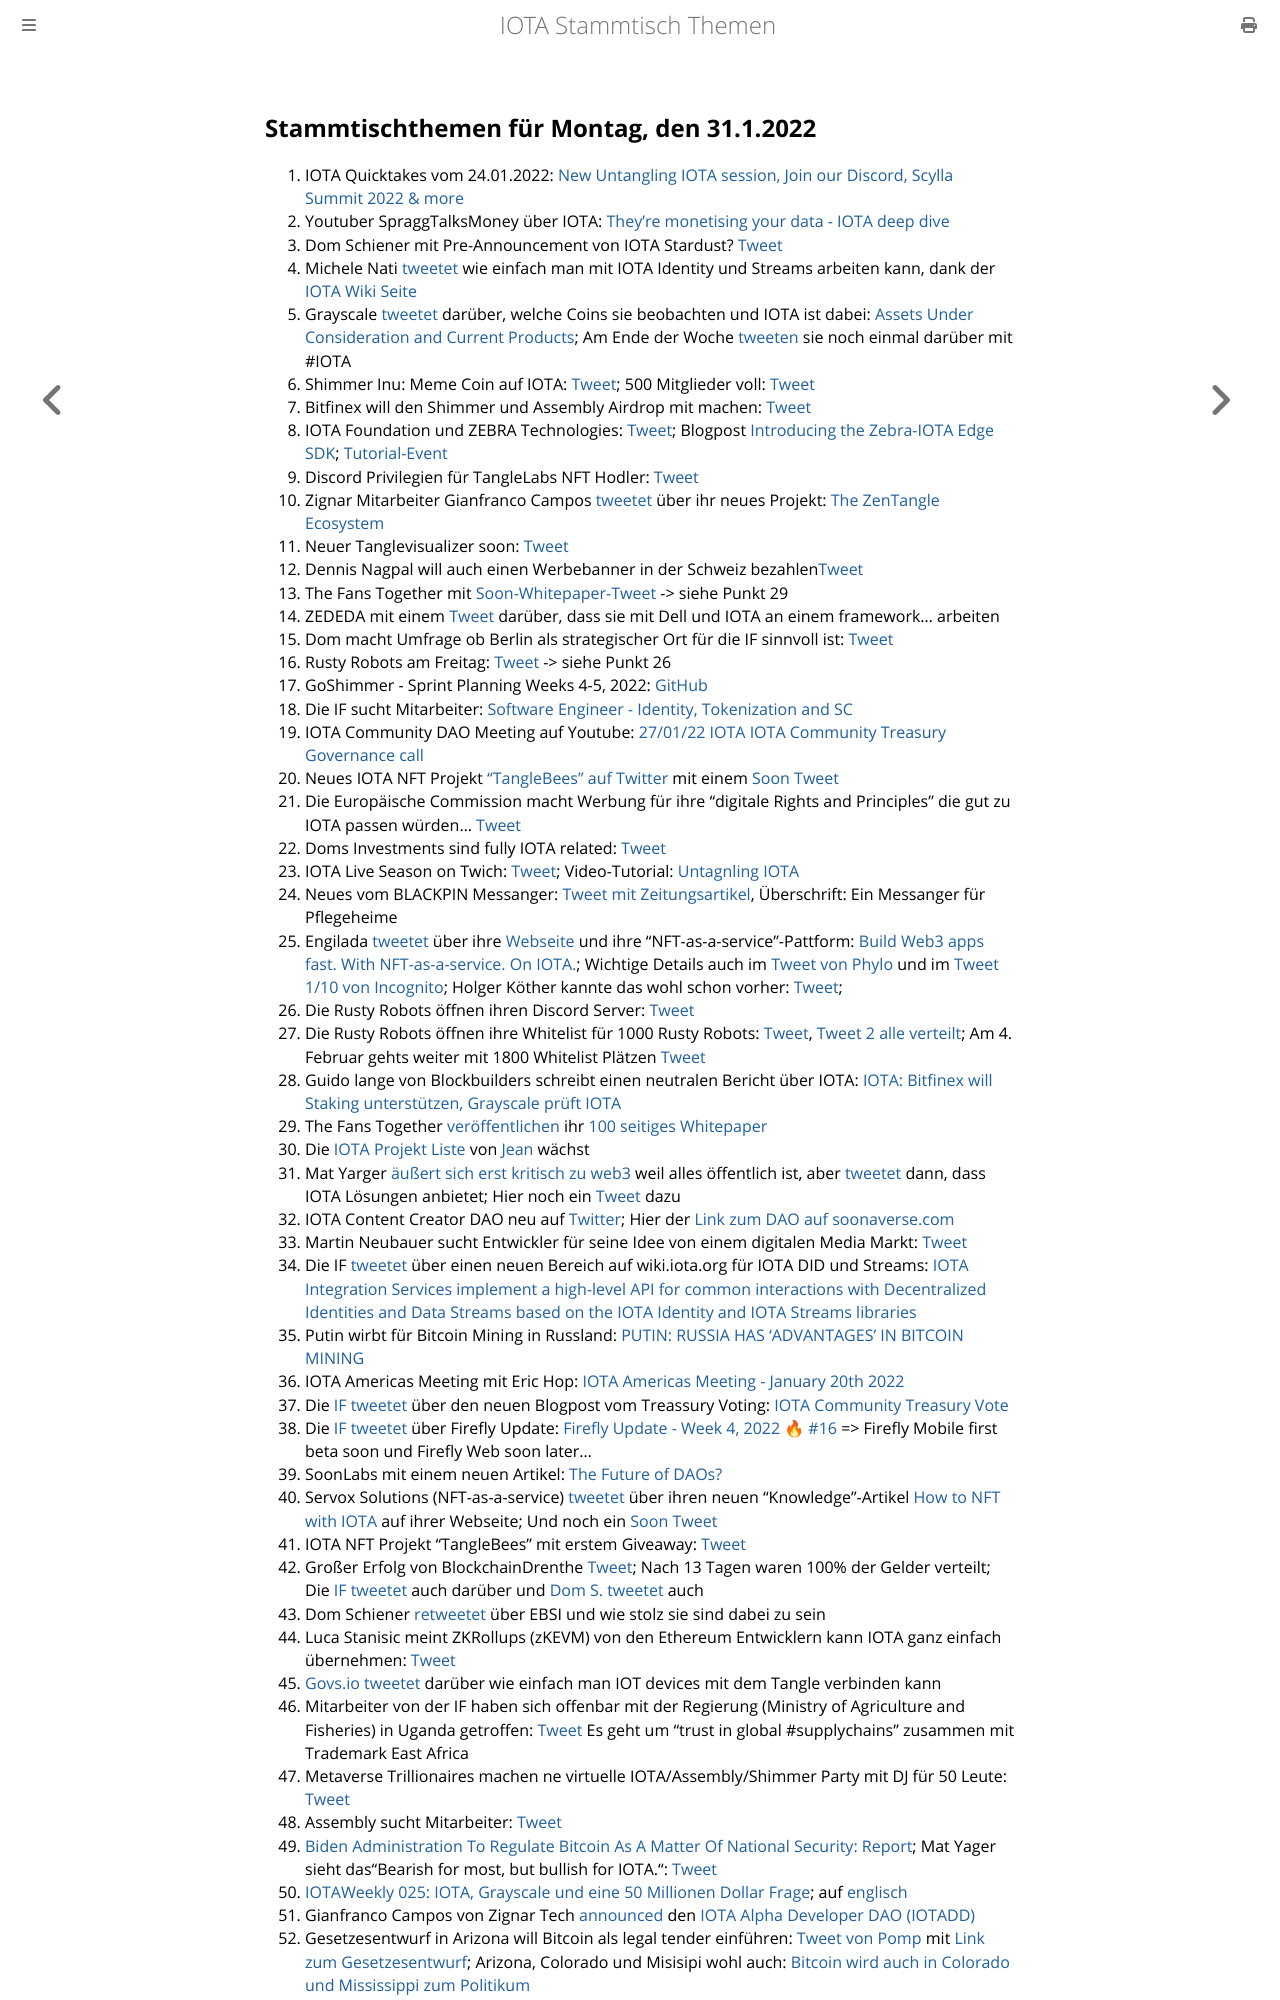

repository: iota-community/community-events · page: stammtisch/2022-01-31/index.html · generator: mdbook

## Stammtischthemen für Montag, den 31.1.2022

1. IOTA Quicktakes vom 24.01.2022: [New Untangling IOTA session, Join our Discord, Scylla Summit 2022 & more](https://www.youtube.com/watch?v=-VQdaXdVCU4)
2. Youtuber SpraggTalksMoney über IOTA: [They're monetising your data - IOTA deep dive](https://www.youtube.com/watch?v=8-54mXUQ8yw)
3. Dom Schiener mit Pre-Announcement von IOTA Stardust? [Tweet](https://twitter.com/DomSchiener/status/1485717597010243585?s=20)
4. Michele Nati [tweetet](https://twitter.com/michelenati/status/1485704346692116486?s=20) wie einfach man mit IOTA Identity und Streams arbeiten kann, dank der [IOTA Wiki Seite](https://wiki.iota.org/integration-services/welcome)
5. Grayscale [tweetet](https://twitter.com/Grayscale/status/1485735645142265857?s=20) darüber, welche Coins sie beobachten und IOTA ist dabei: [Assets Under Consideration and Current Products](https://grayscale.com/assets-under-consideration-and-current-products/?utm_source=TWITTER&utm_medium=social&utm_term=product&utm_content=6232768218&utm_campaign=assets+under+exploration&linkId=149405992); Am Ende der Woche [tweeten](https://twitter.com/Grayscale/status/1487136726657155075?s=20&t=Ofx_oBte4uNVbCZ2iq9clw) sie noch einmal darüber mit #IOTA
6. Shimmer Inu: Meme Coin auf IOTA: [Tweet](https://twitter.com/shimmer_inu/status/1485691910907912197?s=20); 500 Mitglieder voll: [Tweet](https://twitter.com/shimmer_inu/status/1487527287910240256?s=20&t=Cu26OHFB61uXK6dgabOXeg)
7. Bitfinex will den Shimmer und Assembly Airdrop mit machen: [Tweet](https://twitter.com/bitfinex/status/1485945614080909318?s=20)
8. IOTA Foundation und ZEBRA Technologies: [Tweet](https://twitter.com/iota/status/1486021181723582472); Blogpost [Introducing the Zebra-IOTA Edge SDK](https://developer.zebra.com/blog/introducing-zebra-iota-edge-sdk); [Tutorial-Event](https://developer.zebra.com/blog/introducing-zebra-iota-edge-sdk)
9. Discord Privilegien für TangleLabs NFT Hodler: [Tweet](https://twitter.com/Tangle_Labs/status/1486040804070203395?s=20)
10. Zignar Mitarbeiter Gianfranco Campos [tweetet](https://twitter.com/hassping/status/1486046535020212226?s=20) über ihr neues Projekt: [The ZenTangle Ecosystem](https://blog.zignar.tech/the-zentangle-ecosystem-6fa445e390fb)
11. Neuer Tanglevisualizer soon: [Tweet](https://twitter.com/Jacob_Parece/status/1486010546826747905?s=20)
12. Dennis Nagpal will auch einen Werbebanner in der Schweiz bezahlen[Tweet](https://twitter.com/dennisnagpal1/status/1485930726923059202?s=20)
13. The Fans Together mit [Soon-Whitepaper-Tweet](https://twitter.com/TheFansTogether/status/1486048343142936580?s=20) -> siehe Punkt 29
14. ZEDEDA mit einem [Tweet](https://twitter.com/ZededaEdge/status/1486049362136367104?s=20) darüber, dass sie mit Dell und IOTA an einem framework... arbeiten
15. Dom macht Umfrage ob Berlin als strategischer Ort für die IF sinnvoll ist: [Tweet](https://twitter.com/DomSchiener/status/1486028132947828736?s=20)
16. Rusty Robots am Freitag: [Tweet](https://twitter.com/RustyRobotCC/status/1486014821363503111?s=20) -> siehe Punkt 26
17. GoShimmer - Sprint Planning Weeks 4-5, 2022: [GitHub](https://github.com/iotaledger/research-updates/discussions/1)
18. Die IF sucht Mitarbeiter: [Software Engineer - Identity, Tokenization and SC](https://iota.bamboohr.com/jobs/view.php?id=186&source=other)
19. IOTA Community DAO Meeting auf Youtube: [27/01/22 IOTA IOTA Community Treasury Governance call](https://www.youtube.com/watch?v=DlVzLxKrtVw&feature=youtu.be)
20. Neues IOTA NFT Projekt ["TangleBees" auf Twitter](https://twitter.com/TangleBees) mit einem [Soon Tweet](https://twitter.com/TangleBees/status/1486307690452295684?s=20)
21. Die Europäische Commission macht Werbung für ihre "digitale Rights and Principles" die gut zu IOTA passen würden... [Tweet](https://twitter.com/EU_Commission/status/1486295140285272064?s=20)
22. Doms Investments sind fully IOTA related: [Tweet](https://twitter.com/DomSchiener/status/1486335015722098688?s=20)
23. IOTA Live Season on Twich: [Tweet](https://twitter.com/iota/status/1485990941848752134?s=20); Video-Tutorial: [Untagnling IOTA](https://www.twitch.tv/videos/1276596237)
24. Neues vom BLACKPIN Messanger: [Tweet mit Zeitungsartikel](https://twitter.com/BLACKPIN_GmbH/status/1486358624339378176?s=20), Überschrift: Ein Messanger für Pflegeheime
25. Engilada [tweetet](https://twitter.com/engilada/status/1486413027943628803?s=20) über ihre [Webseite](https://engilada.io/) und ihre "NFT-as-a-service"-Pattform: [Build Web3 apps fast. With NFT-as-a-service. On IOTA.](https://engilada.io/); Wichtige Details auch im [Tweet von Phylo](https://twitter.com/thePYLONapp/status/1486416611502395395?s=20) und im [Tweet 1/10 von Incognito](https://twitter.com/incognit0x24/status/1486415085845286913?s=20); Holger Köther kannte das wohl schon vorher: [Tweet](https://twitter.com/HolgerKoether/status/1486427458626891777?s=20); 
26. Die Rusty Robots öffnen ihren Discord Server: [Tweet](https://twitter.com/RustyRobotCC/status/1486392813076029443?s=20)
27. Die Rusty Robots öffnen ihre Whitelist für 1000 Rusty Robots: [Tweet](https://twitter.com/RustyRobotCC/status/1486763749566554114?s=20&t=tePs3-I-EIVXeTgSt_7a8w), [Tweet 2 alle verteilt](https://twitter.com/RustyRobotCC/status/1486783611345031172?s=20&t=Mx7W2GN-_5MRajAiIbL6RQ); Am 4. Februar gehts weiter mit 1800 Whitelist Plätzen [Tweet](https://twitter.com/RustyRobotCC/status/1486990878711427074?s=20&t=Mx7W2GN-_5MRajAiIbL6RQ)
28. Guido lange von Blockbuilders schreibt einen neutralen Bericht über IOTA: [IOTA: Bitfinex will Staking unterstützen, Grayscale prüft IOTA](https://block-builders.de/iota-bitfinex-will-staking-unterstuetzen-grayscale-prueft-iota/)
29. The Fans Together [veröffentlichen](https://twitter.com/TheFansTogether/status/1486511946434334724?s=20) ihr [100 seitiges Whitepaper](https://heyzine.com/flip-book/fe8e93c84a.html)
30. Die [IOTA Projekt Liste](https://docs.google.com/spreadsheets/d/1YVdj1iyclMZPoNFFPtEvVvIA4JmskuSfQ_B8cNxkOcw/edit#gid=0) von [Jean](https://twitter.com/Odd_Kesson) wächst
31. Mat Yarger [äußert sich erst kritisch zu web3](https://twitter.com/Mat_Yarger/status/1486503537068625924?s=20) weil alles öffentlich ist, aber [tweetet](https://twitter.com/Mat_Yarger/status/1486535646244188170?s=20) dann, dass IOTA Lösungen anbietet; Hier noch ein [Tweet](https://twitter.com/Mat_Yarger/status/1486535313702936578?s=20) dazu
32. IOTA Content Creator DAO neu auf [Twitter](https://twitter.com/IOTAcontentDAO/status/1486480960166109193?s=20); Hier der [Link zum DAO auf soonaverse.com](https://soonaverse.com/space/0x4d380b06a9ade18784f1832b7a59e9f7bbf18bf6/members)
33. Martin Neubauer sucht Entwickler für seine Idee von einem digitalen Media Markt: [Tweet](https://twitter.com/neupi92/status/1486625387950006272?s=20)
34. Die IF [tweetet](https://twitter.com/iota/status/1486640158233571331?s=20) über einen neuen Bereich auf wiki.iota.org für IOTA DID und Streams: [IOTA Integration Services implement a high-level API for common interactions with Decentralized Identities and Data Streams based on the IOTA Identity and IOTA Streams libraries](https://wiki.iota.org/integration-services/welcome)
35. Putin wirbt für Bitcoin Mining in Russland: [PUTIN: RUSSIA HAS ‘ADVANTAGES’ IN BITCOIN MINING](https://bitcoinmagazine.com/markets/putin-russia-has-advantages-in-bitcoin-mining)
36. IOTA Americas Meeting mit Eric Hop: [IOTA Americas Meeting - January 20th 2022](https://www.youtube.com/watch?v=L5Zj0Y3QhVY)
37. Die [IF tweetet](https://twitter.com/iota/status/1486690078143492103?s=20&t=lCpSilGtsTM0gb48IgKVZA) über den neuen Blogpost vom Treassury Voting: [IOTA Community Treasury Vote](https://blog.iota.org/iota-community-treasury-vote/)
38. Die [IF tweetet](https://twitter.com/iota/status/1486987435946901504?s=20&t=Mx7W2GN-_5MRajAiIbL6RQ) über Firefly Update: [Firefly Update - Week 4, 2022 🔥 #16](https://github.com/iotaledger/engineering-updates/discussions/16) => Firefly Mobile first beta soon und Firefly Web soon later...
39. SoonLabs mit einem neuen Artikel: [The Future of DAOs?](https://soonlabs.medium.com/the-future-of-daos-d8a45efb6d93)
40. Servox Solutions (NFT-as-a-service) [tweetet](https://twitter.com/servrox/status/1486962191475560452?s=20&t=Mx7W2GN-_5MRajAiIbL6RQ) über ihren neuen "Knowledge"-Artikel [How to NFT with IOTA](https://iota-nft.com/knowledge) auf ihrer Webseite; Und noch ein [Soon Tweet](https://twitter.com/servrox/status/1487341053594292226?s=20&t=Cu26OHFB61uXK6dgabOXeg)
41. IOTA NFT Projekt "TangleBees" mit erstem Giveaway: [Tweet](https://twitter.com/TangleBees/status/1486980536832827395?s=20&t=Mx7W2GN-_5MRajAiIbL6RQ)
42. Großer Erfolg von BlockchainDrenthe [Tweet](https://twitter.com/BclDrenthe/status/1486960776627826688?s=20&t=Mx7W2GN-_5MRajAiIbL6RQ); Nach 13 Tagen waren 100% der Gelder verteilt; Die [IF tweetet](https://twitter.com/iota/status/1486982578242527233?s=20&t=Mx7W2GN-_5MRajAiIbL6RQ) auch darüber und [Dom S. tweetet](https://twitter.com/DomSchiener/status/1486985317085323268?s=20&t=Mx7W2GN-_5MRajAiIbL6RQ) auch
43. Dom Schiener [retweetet](https://twitter.com/DomSchiener/status/1486688049673248777?s=20&t=Mx7W2GN-_5MRajAiIbL6RQ) über EBSI und wie stolz sie sind dabei zu sein
44. Luca Stanisic meint ZKRollups (zKEVM) von den Ethereum Entwicklern kann IOTA ganz einfach übernehmen: [Tweet](https://twitter.com/lukastanisic99/status/1486867104993366020?s=20&t=Mx7W2GN-_5MRajAiIbL6RQ)
45. [Govs.io](https://govs.io/) [tweetet](https://twitter.com/govs_io/status/1486788938132037637?s=20&t=Mx7W2GN-_5MRajAiIbL6RQ) darüber wie einfach man IOT devices mit dem Tangle verbinden kann
46. Mitarbeiter von der IF haben sich offenbar mit der Regierung (Ministry of Agriculture and Fisheries) in Uganda getroffen: [Tweet](https://twitter.com/iota/status/1486655245795135494?s=20&t=Mx7W2GN-_5MRajAiIbL6RQ) Es geht um "trust in global #supplychains" zusammen mit Trademark East Africa
47. Metaverse Trillionaires machen ne virtuelle IOTA/Assembly/Shimmer Party mit DJ für 50 Leute: [Tweet](https://twitter.com/metaversetns/status/1486996888276590594?s=20&t=Mx7W2GN-_5MRajAiIbL6RQ)
48. Assembly sucht Mitarbeiter: [Tweet](https://twitter.com/assembly_net/status/1487002689217175554?s=20&t=NG3rVDo-eSmFU3kAbKTtZg)
49. [Biden Administration To Regulate Bitcoin As A Matter Of National Security: Report](https://www.nasdaq.com/articles/biden-administration-to-regulate-bitcoin-as-a-matter-of-national-security%3A-report); Mat Yager sieht das"Bearish for most, but bullish for IOTA.": [Tweet](https://twitter.com/Mat_Yarger/status/1487099340225196039?s=20&t=xRCmezT_CPWul9y5kRhoxA)
50. [IOTAWeekly 025: IOTA, Grayscale und eine 50 Millionen Dollar Frage](https://www.youtube.com/watch?v=qaHMHul5Aog); auf [englisch](https://www.youtube.com/watch?v=FTsCZTfqWmQ&feature=youtu.be)
51. Gianfranco Campos von Zignar Tech [announced](https://twitter.com/hassping/status/1487301670761472001?s=20&t=BU_jq7Ju7TtT_PaPandBpw) den [IOTA Alpha Developer DAO (IOTADD)](https://blog.zignar.tech/iota-alpha-developer-dao-add-3e20114ab4ab) 
52. Gesetzesentwurf in Arizona will Bitcoin als legal tender einführen: [Tweet von Pomp](https://twitter.com/APompliano/status/1487129347387535361?s=20&t=BU_jq7Ju7TtT_PaPandBpw) mit [Link zum Gesetzesentwurf](https://www.azleg.gov/legtext/55leg/2R/bills/SB1341P.pdf); Arizona, Colorado und Misisipi wohl auch: [Bitcoin wird auch in Colorado und Mississippi zum Politikum](https://www.blocktrainer.de/bitcoin-colorado-mississippi-politi
